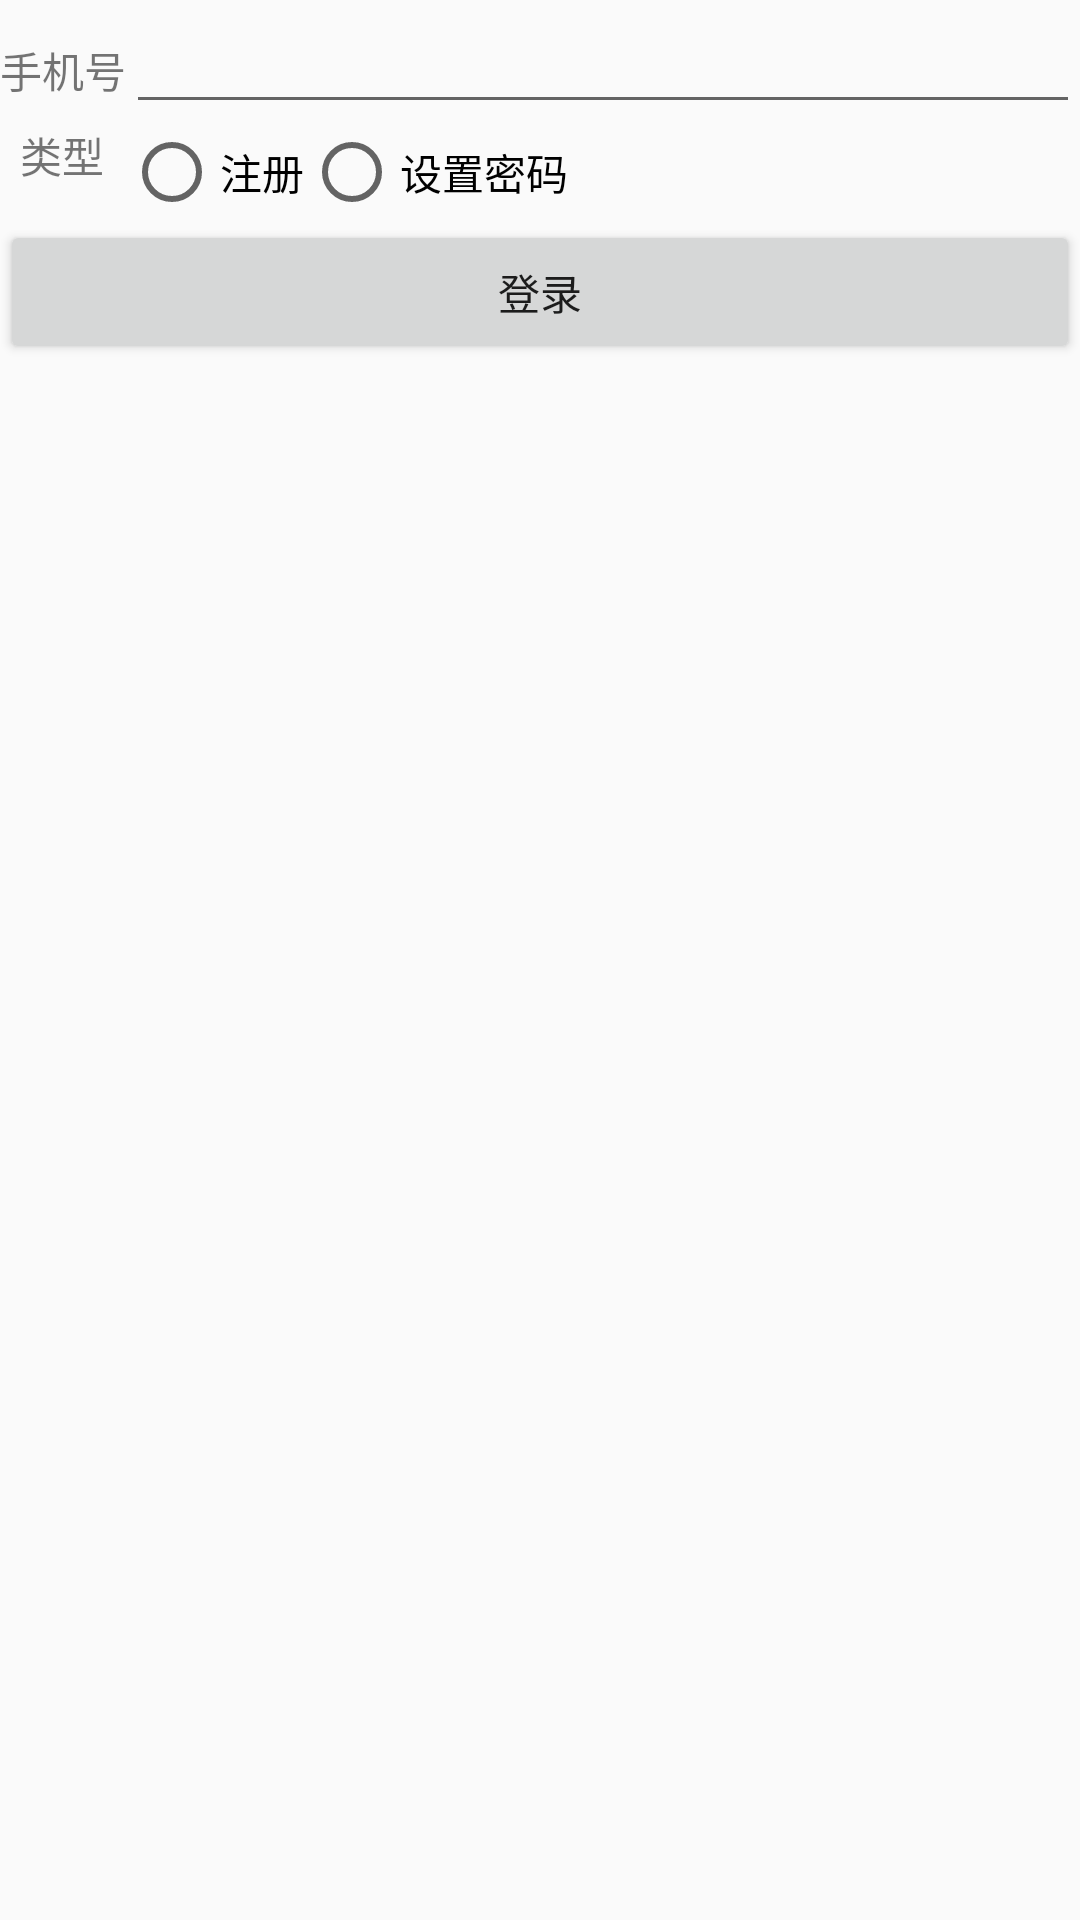

Write the Android layout XML for this screen, with the resource values it uses.
<!-- AndroidManifest.xml: application theme AppTheme -->
<!-- res/layout/activity_register.xml -->
<?xml version="1.0" encoding="utf-8"?>
<LinearLayout xmlns:android="http://schemas.android.com/apk/res/android"
    android:layout_width="match_parent"
    android:layout_height="match_parent"
    android:orientation="vertical">


    <LinearLayout
        android:layout_width="match_parent"
        android:layout_height="wrap_content"
        android:layout_gravity="center_vertical"
        android:orientation="horizontal">

        <TextView
            android:layout_width="wrap_content"
            android:layout_height="wrap_content"
            android:gravity="center"
            android:text="手机号" />

        <EditText
            android:id="@+id/accountEdt"
            android:layout_width="0dp"
            android:layout_height="wrap_content"
            android:layout_weight="1"
            android:inputType="phone" />

    </LinearLayout>


    <LinearLayout
        android:layout_width="match_parent"
        android:layout_height="wrap_content"
        android:orientation="horizontal">

        <TextView
            android:layout_width="wrap_content"
            android:layout_height="wrap_content"
            android:gravity="center"
            android:text="  类型  " />

        <RadioGroup
            android:layout_width="match_parent"
            android:layout_height="wrap_content"
            android:orientation="horizontal">

            <RadioButton
                android:id="@+id/toRegisterBtn"
                android:layout_width="wrap_content"
                android:layout_height="wrap_content"
                android:text="注册" />

            <RadioButton
                android:id="@+id/toChangePasswordBtn"
                android:layout_width="wrap_content"
                android:layout_height="wrap_content"
                android:text="设置密码" />
        </RadioGroup>

    </LinearLayout>


    <Button
        android:id="@+id/loginBtn"
        android:layout_width="match_parent"
        android:layout_height="wrap_content"
        android:gravity="center"
        android:text="登录" />

    <TextView
        android:id="@+id/consoleTx"
        android:layout_width="match_parent"
        android:layout_height="wrap_content" />


</LinearLayout>
<!-- resources referenced by this layout -->
<resources>
  <style name="AppTheme" parent="Theme.AppCompat.Light.DarkActionBar">
          
          <item name="colorPrimary">@color/colorPrimary</item>
          <item name="colorPrimaryDark">@color/colorPrimaryDark</item>
          <item name="colorAccent">@color/colorAccent</item>
      </style>
  <color name="colorPrimary">#3F51B5</color>
  <color name="colorPrimaryDark">#303F9F</color>
  <color name="colorAccent">#FF4081</color>
</resources>
